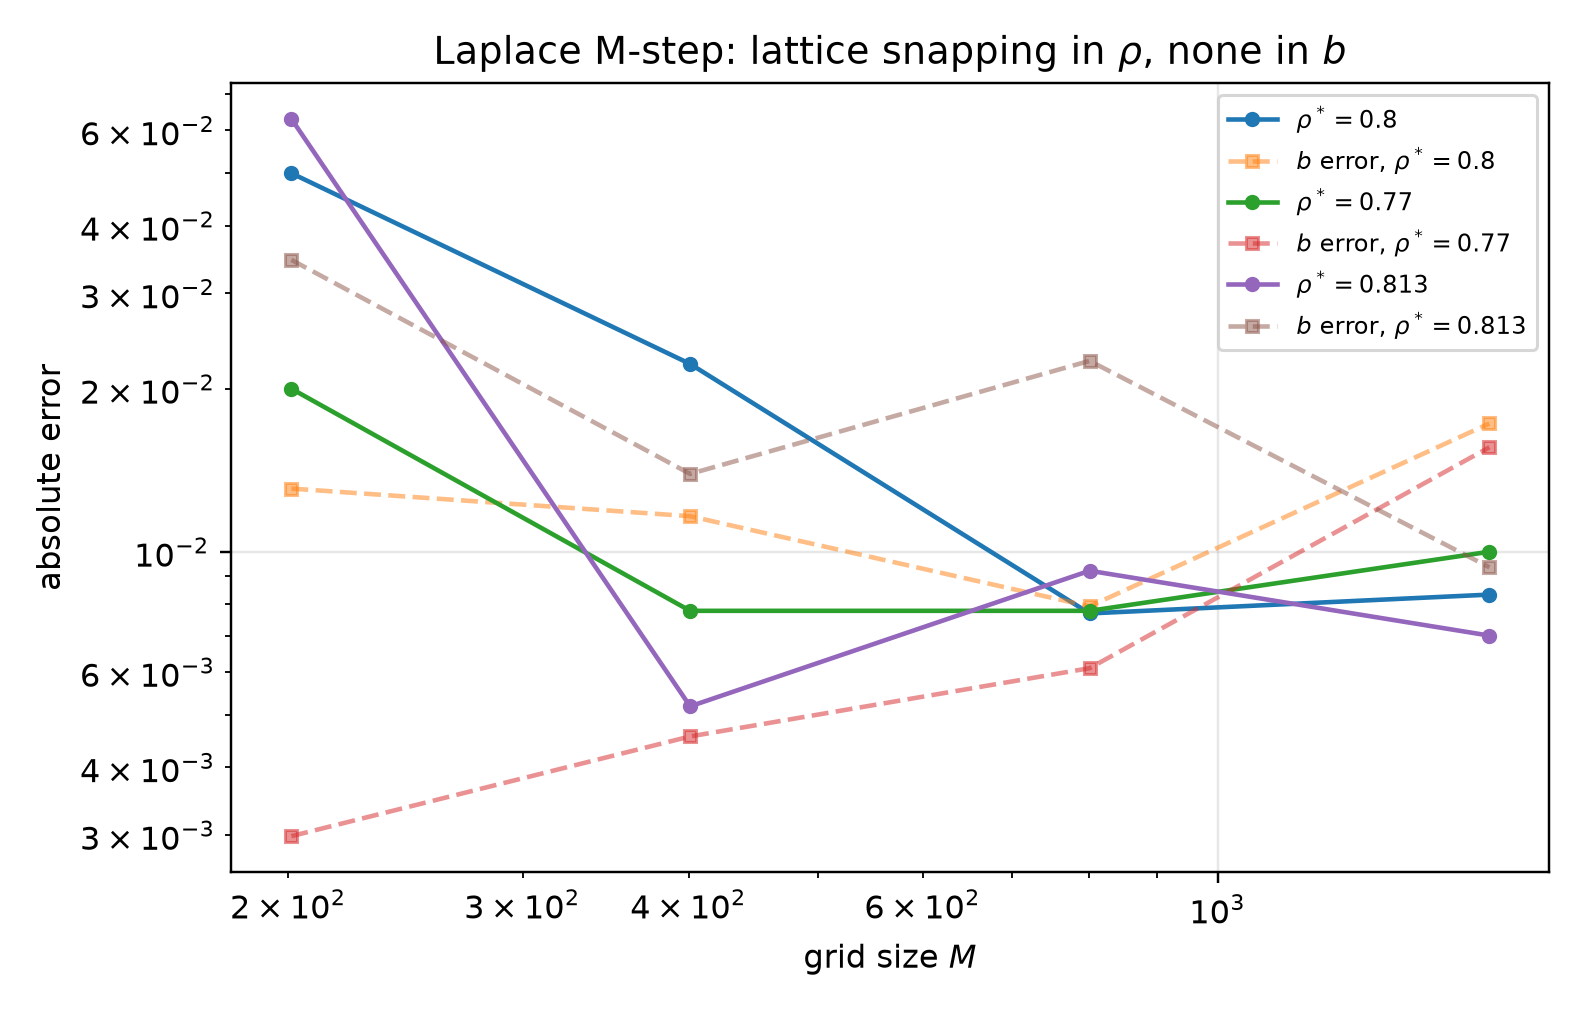

Values plotted in this chart, from the file beside it:
rho_true, grid_size, dx, rho_hat, rho_err, b_hat, b_err, monotone_violation
0.8, 201, 0.08, 0.75, 0.05, 0.4373, 0.01308, 0.0
0.8, 401, 0.04, 0.7778, 0.02222, 0.4359, 0.01163, 0.0
0.8, 801, 0.02, 0.8077, 0.007692, 0.4163, 0.007927, 0.0
0.8, 1601, 0.01, 0.7917, 0.008333, 0.407, 0.01725, 0.0
0.77, 201, 0.08, 0.75, 0.02, 0.4541, 0.002984, 0.0
0.77, 401, 0.04, 0.7778, 0.007778, 0.4557, 0.004559, 0.0
0.77, 801, 0.02, 0.7778, 0.007778, 0.4451, 0.006095, 0.0
0.77, 1601, 0.01, 0.78, 0.01, 0.4668, 0.01559, 0.0
0.813, 201, 0.08, 0.75, 0.063, 0.4463, 0.03459, 0.0
0.813, 401, 0.04, 0.8182, 0.005182, 0.3978, 0.01392, 0.0
0.813, 801, 0.02, 0.8222, 0.009222, 0.3892, 0.02251, 0.0
0.813, 1601, 0.01, 0.82, 0.007, 0.4024, 0.009358, 0.0
